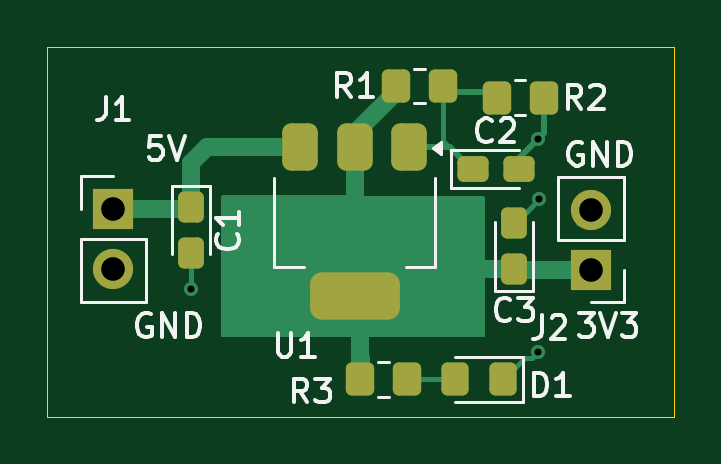
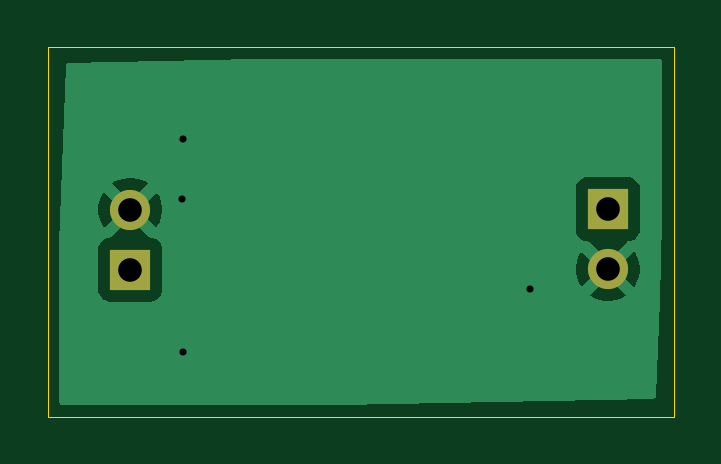
Circuit board: 11 layer files. Board 26.5 x 15.7 mm.
- bottom_copper: Design Challenge Watonomous-B_Cu.gbr (8107 bytes)
- bottom_mask: Design Challenge Watonomous-B_Mask.gbr (705 bytes)
- paste: Design Challenge Watonomous-B_Paste.gbr (485 bytes)
- bottom_silk: Design Challenge Watonomous-B_Silkscreen.gbr (486 bytes)
- outline: Design Challenge Watonomous-Edge_Cuts.gbr (648 bytes)
- top_copper: Design Challenge Watonomous-F_Cu.gbr (6752 bytes)
- top_mask: Design Challenge Watonomous-F_Mask.gbr (2684 bytes)
- paste: Design Challenge Watonomous-F_Paste.gbr (2464 bytes)
- top_silk: Design Challenge Watonomous-F_Silkscreen.gbr (18103 bytes)
- drill: Design Challenge Watonomous-NPTH.drl (281 bytes)
- drill: Design Challenge Watonomous-PTH.drl (526 bytes)

=== bottom_copper: Design Challenge Watonomous-B_Cu.gbr (8107 bytes, source omitted) ===
=== bottom_mask: Design Challenge Watonomous-B_Mask.gbr ===
%TF.GenerationSoftware,KiCad,Pcbnew,9.0.7*%
%TF.CreationDate,2026-09-26T03:07:13-04:00*%
%TF.ProjectId,Design Challenge Watonomous,44657369-676e-4204-9368-616c6c656e67,rev?*%
%TF.SameCoordinates,Original*%
%TF.FileFunction,Soldermask,Bot*%
%TF.FilePolarity,Negative*%
%FSLAX46Y46*%
G04 Gerber Fmt 4.6, Leading zero omitted, Abs format (unit mm)*
G04 Created by KiCad (PCBNEW 9.0.7) date 2026-09-26 03:07:13*
%MOMM*%
%LPD*%
G01*
G04 APERTURE LIST*
%ADD10R,1.700000X1.700000*%
%ADD11C,1.700000*%
G04 APERTURE END LIST*
D10*
%TO.C,J2*%
X149250000Y-85525000D03*
D11*
X149250000Y-82985000D03*
%TD*%
D10*
%TO.C,J1*%
X129032000Y-82960000D03*
D11*
X129032000Y-85500000D03*
%TD*%
M02*

=== paste: Design Challenge Watonomous-B_Paste.gbr ===
%TF.GenerationSoftware,KiCad,Pcbnew,9.0.7*%
%TF.CreationDate,2026-09-26T03:07:13-04:00*%
%TF.ProjectId,Design Challenge Watonomous,44657369-676e-4204-9368-616c6c656e67,rev?*%
%TF.SameCoordinates,Original*%
%TF.FileFunction,Paste,Bot*%
%TF.FilePolarity,Positive*%
%FSLAX46Y46*%
G04 Gerber Fmt 4.6, Leading zero omitted, Abs format (unit mm)*
G04 Created by KiCad (PCBNEW 9.0.7) date 2026-09-26 03:07:13*
%MOMM*%
%LPD*%
G01*
G04 APERTURE LIST*
G04 APERTURE END LIST*
M02*

=== bottom_silk: Design Challenge Watonomous-B_Silkscreen.gbr ===
%TF.GenerationSoftware,KiCad,Pcbnew,9.0.7*%
%TF.CreationDate,2026-09-26T03:07:13-04:00*%
%TF.ProjectId,Design Challenge Watonomous,44657369-676e-4204-9368-616c6c656e67,rev?*%
%TF.SameCoordinates,Original*%
%TF.FileFunction,Legend,Bot*%
%TF.FilePolarity,Positive*%
%FSLAX46Y46*%
G04 Gerber Fmt 4.6, Leading zero omitted, Abs format (unit mm)*
G04 Created by KiCad (PCBNEW 9.0.7) date 2026-09-26 03:07:13*
%MOMM*%
%LPD*%
G01*
G04 APERTURE LIST*
G04 APERTURE END LIST*
M02*

=== outline: Design Challenge Watonomous-Edge_Cuts.gbr ===
%TF.GenerationSoftware,KiCad,Pcbnew,9.0.7*%
%TF.CreationDate,2026-09-26T03:07:13-04:00*%
%TF.ProjectId,Design Challenge Watonomous,44657369-676e-4204-9368-616c6c656e67,rev?*%
%TF.SameCoordinates,Original*%
%TF.FileFunction,Profile,NP*%
%FSLAX46Y46*%
G04 Gerber Fmt 4.6, Leading zero omitted, Abs format (unit mm)*
G04 Created by KiCad (PCBNEW 9.0.7) date 2026-09-26 03:07:13*
%MOMM*%
%LPD*%
G01*
G04 APERTURE LIST*
%TA.AperFunction,Profile*%
%ADD10C,0.050000*%
%TD*%
G04 APERTURE END LIST*
D10*
X126222000Y-76100000D02*
X152750000Y-76100000D01*
X152750000Y-91750000D01*
X126222000Y-91750000D01*
X126222000Y-76100000D01*
M02*

=== top_copper: Design Challenge Watonomous-F_Cu.gbr (6752 bytes, source omitted) ===
=== top_mask: Design Challenge Watonomous-F_Mask.gbr (2684 bytes, source withheld) ===
=== paste: Design Challenge Watonomous-F_Paste.gbr (2464 bytes, source withheld) ===
=== top_silk: Design Challenge Watonomous-F_Silkscreen.gbr (18103 bytes, source omitted) ===
=== drill: Design Challenge Watonomous-NPTH.drl ===
M48
; DRILL file {KiCad 9.0.7} date 2026-09-26T03:09:13-0400
; FORMAT={-:-/ absolute / metric / decimal}
; #@! TF.CreationDate,2026-09-26T03:09:13-04:00
; #@! TF.GenerationSoftware,Kicad,Pcbnew,9.0.7
; #@! TF.FileFunction,NonPlated,1,2,NPTH
FMAT,2
METRIC
%
G90
G05
M30

=== drill: Design Challenge Watonomous-PTH.drl ===
M48
; DRILL file {KiCad 9.0.7} date 2026-09-26T03:09:13-0400
; FORMAT={-:-/ absolute / metric / decimal}
; #@! TF.CreationDate,2026-09-26T03:09:13-04:00
; #@! TF.GenerationSoftware,Kicad,Pcbnew,9.0.7
; #@! TF.FileFunction,Plated,1,2,PTH
FMAT,2
METRIC
; #@! TA.AperFunction,Plated,PTH,ViaDrill
T1C0.300
; #@! TA.AperFunction,Plated,PTH,ComponentDrill
T2C1.000
%
G90
G05
T1
X132.334Y-86.36
X147.0Y-80.0
X147.0Y-89.0
X147.066Y-82.55
T2
X129.032Y-82.96
X129.032Y-85.5
X149.25Y-82.985
X149.25Y-85.525
M30
